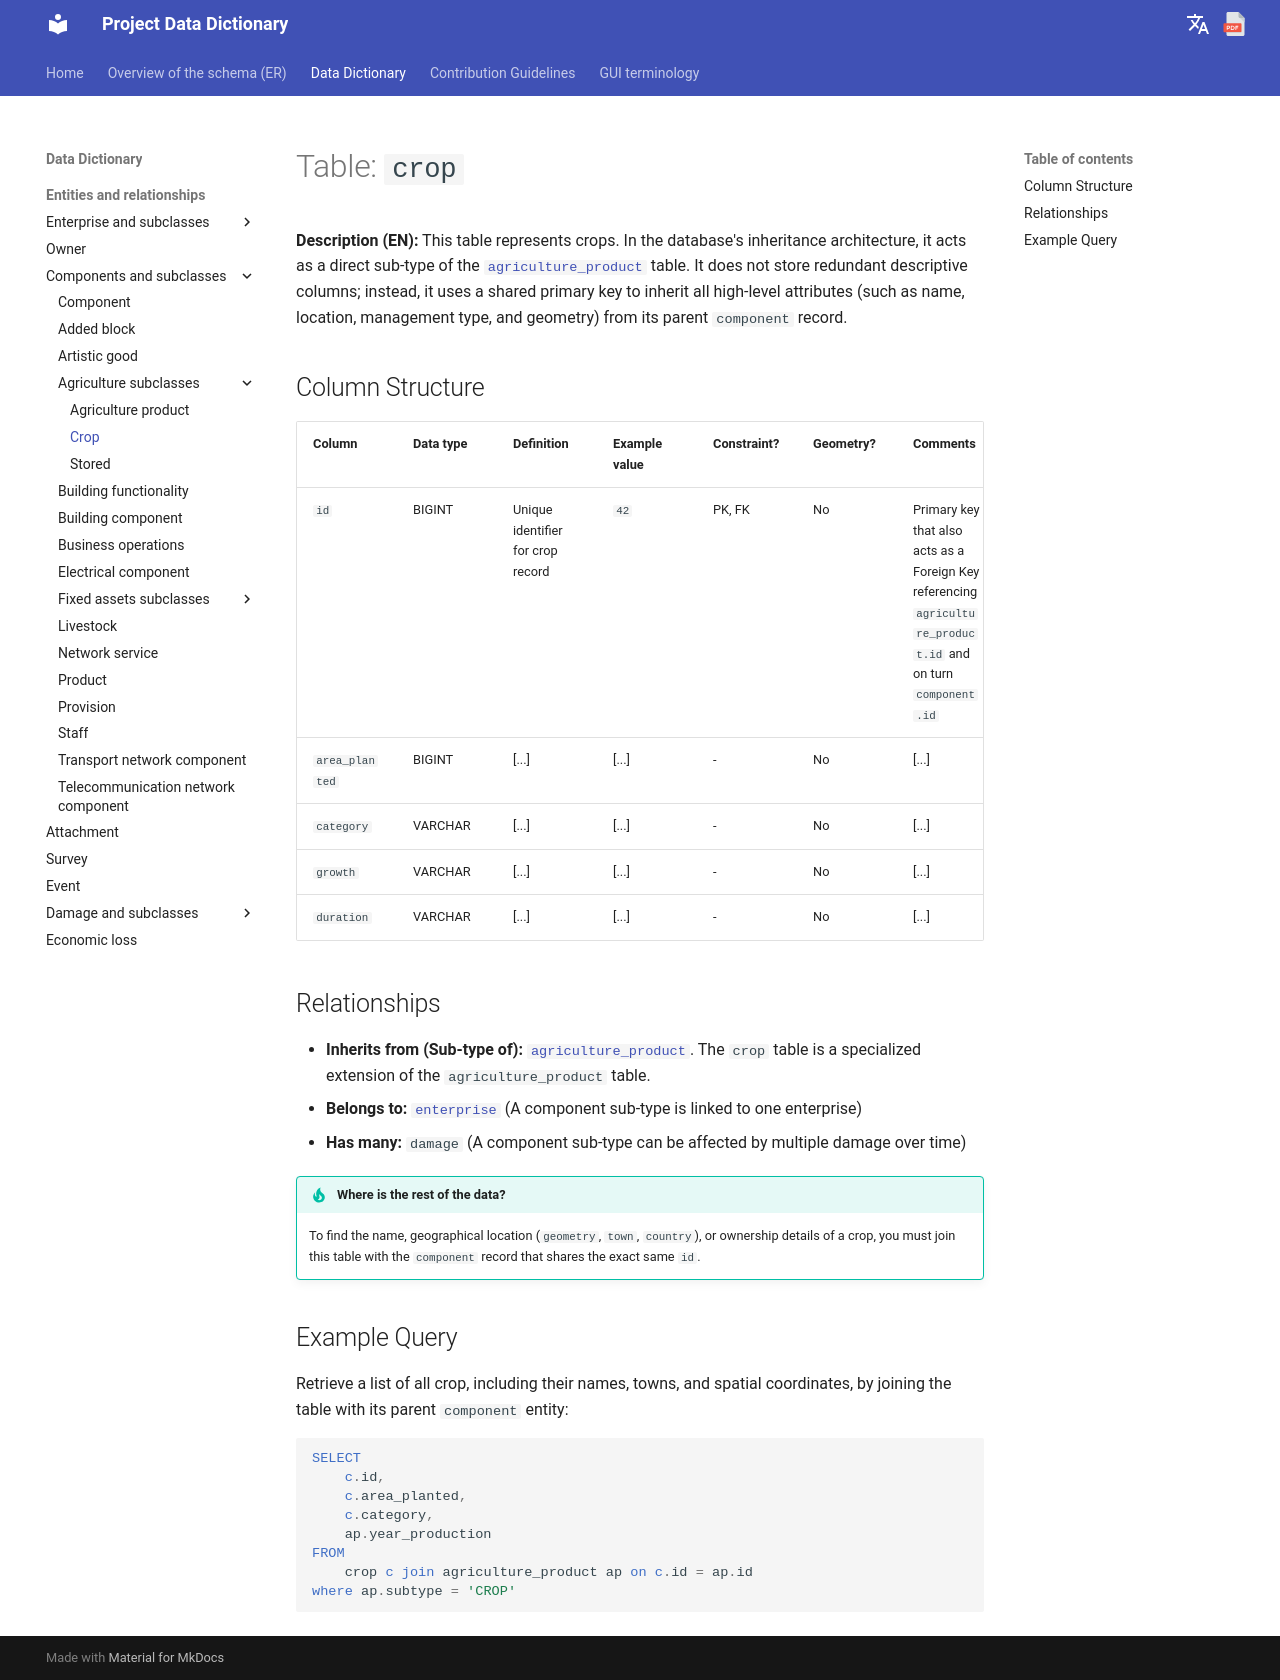

repository: Tars4815/dictionary-demo · page: tables/crop/index.html · generator: mkdocs

# Table: `crop`

**Description (EN):** This table represents crops. In the database's inheritance architecture, it acts as a direct sub-type of the [`agriculture_product`](agriculture_product.md) table. It does not store redundant descriptive columns; instead, it uses a shared primary key to inherit all high-level attributes (such as name, location, management type, and geometry) from its parent `component` record.

## Column Structure

| Column | Data type | Definition | Example value | Constraint? | Geometry? | Comments |
| :--- | :--- | :--- | :--- | :--- | :--- | :--- |
| `id` | BIGINT | Unique identifier for crop record | `42` | PK, FK | No | Primary key that also acts as a Foreign Key referencing `agriculture_product.id` and on turn `component.id` |
| `area_planted` | BIGINT | [...] | [...] | - | No | [...] |
| `category` | VARCHAR | [...] | [...] | - | No | [...] |
| `growth` | VARCHAR | [...] | [...] | - | No | [...] |
| `duration` | VARCHAR | [...] | [...] | - | No | [...] |

## Relationships

* **Inherits from (Sub-type of):** [`agriculture_product`](agriculture_product.md). The `crop` table is a specialized extension of the `agriculture_product` table.
* **Belongs to:** [`enterprise`](enterprise.md) (A component sub-type is linked to one enterprise)
* **Has many:** `damage` (A component sub-type can be affected by multiple damage over time)

!!! tip "Where is the rest of the data?"
    To find the name, geographical location (`geometry`, `town`, `country`), or ownership details of a crop, you must join this table with the `component` record that shares the exact same `id`.

## Example Query

Retrieve a list of all crop, including their names, towns, and spatial coordinates, by joining the table with its parent `component` entity:

```sql
SELECT
    c.id,
    c.area_planted,
    c.category,
    ap.year_production 
FROM 
    crop c join agriculture_product ap on c.id = ap.id 
where ap.subtype = 'CROP'
```
